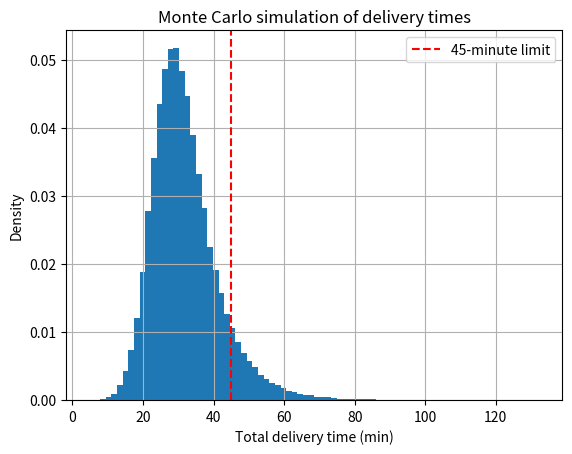

The matplotlib source for this figure:
"""Task 20 (modified): Will a delivery take longer than 45 minutes?
Assumption (synthetic): waiting for pickup ~ Exponential(mean 8 min); riding time
~ Normal(mean 20, sd 5); handover ~ Uniform(2, 6) minutes. Simulate 200,000 deliveries."""
import numpy as np
import matplotlib.pyplot as plt

rng = np.random.default_rng(2026)
N = 200_000
wait = rng.exponential(8.0, N)
ride = np.clip(rng.normal(20.0, 5.0, N), 0, None)
handover = rng.uniform(2.0, 6.0, N)
total = wait + ride + handover

late = total > 45
p = late.mean()
se = np.sqrt(p * (1 - p) / N)

print(f"Mean delivery time: {total.mean():.2f} min | median: {np.median(total):.2f} min")
print(f"90th percentile: {np.percentile(total, 90):.2f} min")
print(f"P(delivery > 45 min): {p:.4%}  (standard error about {se:.4%})")
print(f"Late deliveries: {late.sum()} of {N}")

plt.hist(total, bins=80, density=True)
plt.axvline(45, color="r", linestyle="--", label="45-minute limit")
plt.xlabel("Total delivery time (min)"); plt.ylabel("Density")
plt.title("Monte Carlo simulation of delivery times"); plt.legend(); plt.grid(True); plt.show()
